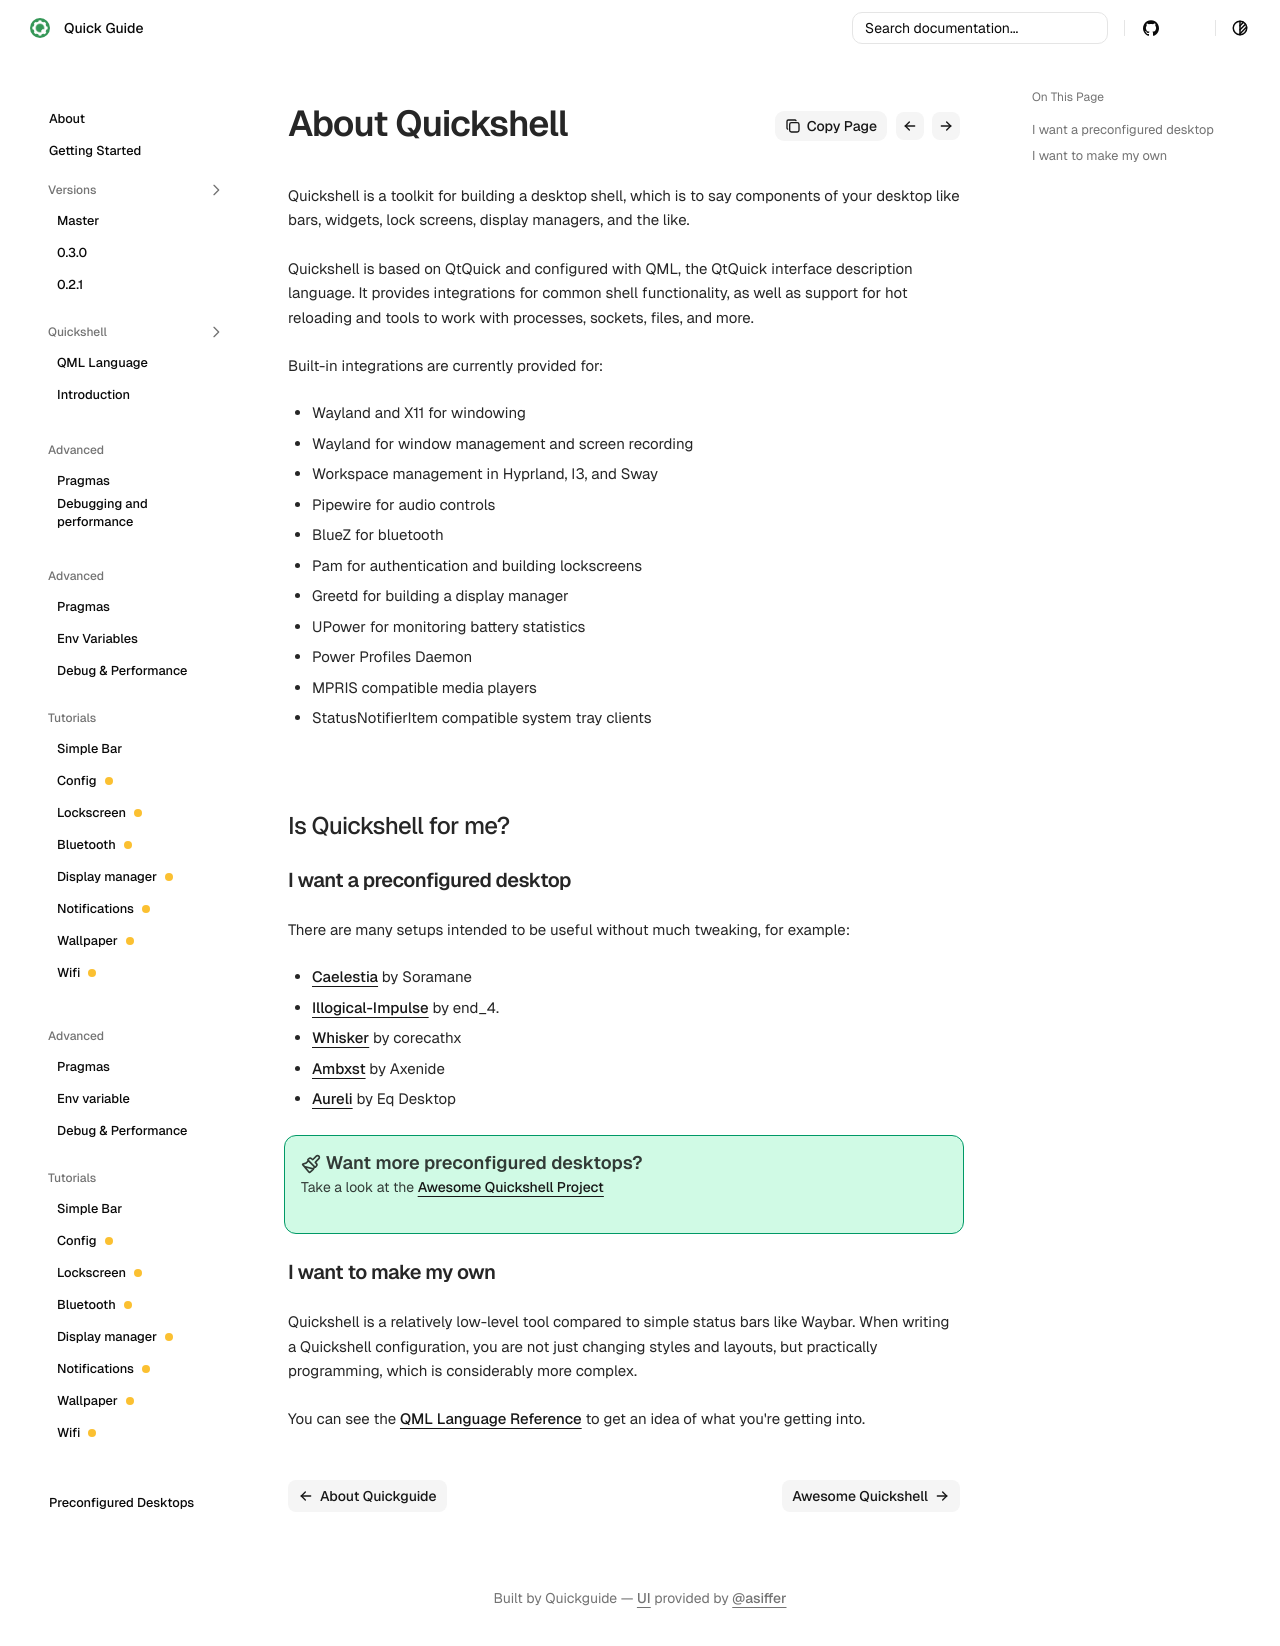

repository: qsguide/qsguide.github.io · page: about/index.html · generator: mkdocs

order: 1
title: About Quickshell
sidebar_title: About

Quickshell is a toolkit for building a desktop shell, which is to say components
of your desktop like bars, widgets, lock screens, display managers, and the like.

Quickshell is based on QtQuick and configured with QML, the QtQuick interface
description language. It provides integrations for common shell functionality,
as well as support for hot reloading and tools to work with processes,
sockets, files, and more.

Built-in integrations are currently provided for:

- Wayland and X11 for windowing
- Wayland for window management and screen recording
- Workspace management in Hyprland, I3, and Sway
- Pipewire for audio controls
- BlueZ for bluetooth
- Pam for authentication and building lockscreens
- Greetd for building a display manager
- UPower for monitoring battery statistics
- Power Profiles Daemon
- MPRIS compatible media players
- StatusNotifierItem compatible system tray clients

## Is Quickshell for me?
#### I want a preconfigured desktop
There are many setups intended to be useful without much tweaking, for example:

- [Caelestia](https://github.com/caelestia-dots/shell) by Soramane
- [Illogical-Impulse](https://github.com/end-4/dots-hyprland) by end_4.
- [Whisker](https://github.com/corecathx/whisker) by corecathx
- [Ambxst](https://github.com/Axenide/Ambxst) by Axenide
- [Aureli](https://github.com/eq-desktop/eqsh) by Eq Desktop

!!! success ""
    **Tip: Want more preconfigured desktops?**  
    Take a look at the [Awesome Quickshell Project](https://github.com/eq-desktop/awesome-quickshell)  

#### I want to make my own
Quickshell is a relatively low-level tool compared to simple status bars like Waybar.
When writing a Quickshell configuration, you are not just changing styles and layouts, but
practically programming, which is considerably more complex.

You can see the [QML Language Reference](/0.2.1/quickshell/qml-language) to get an idea
of what you're getting into.
